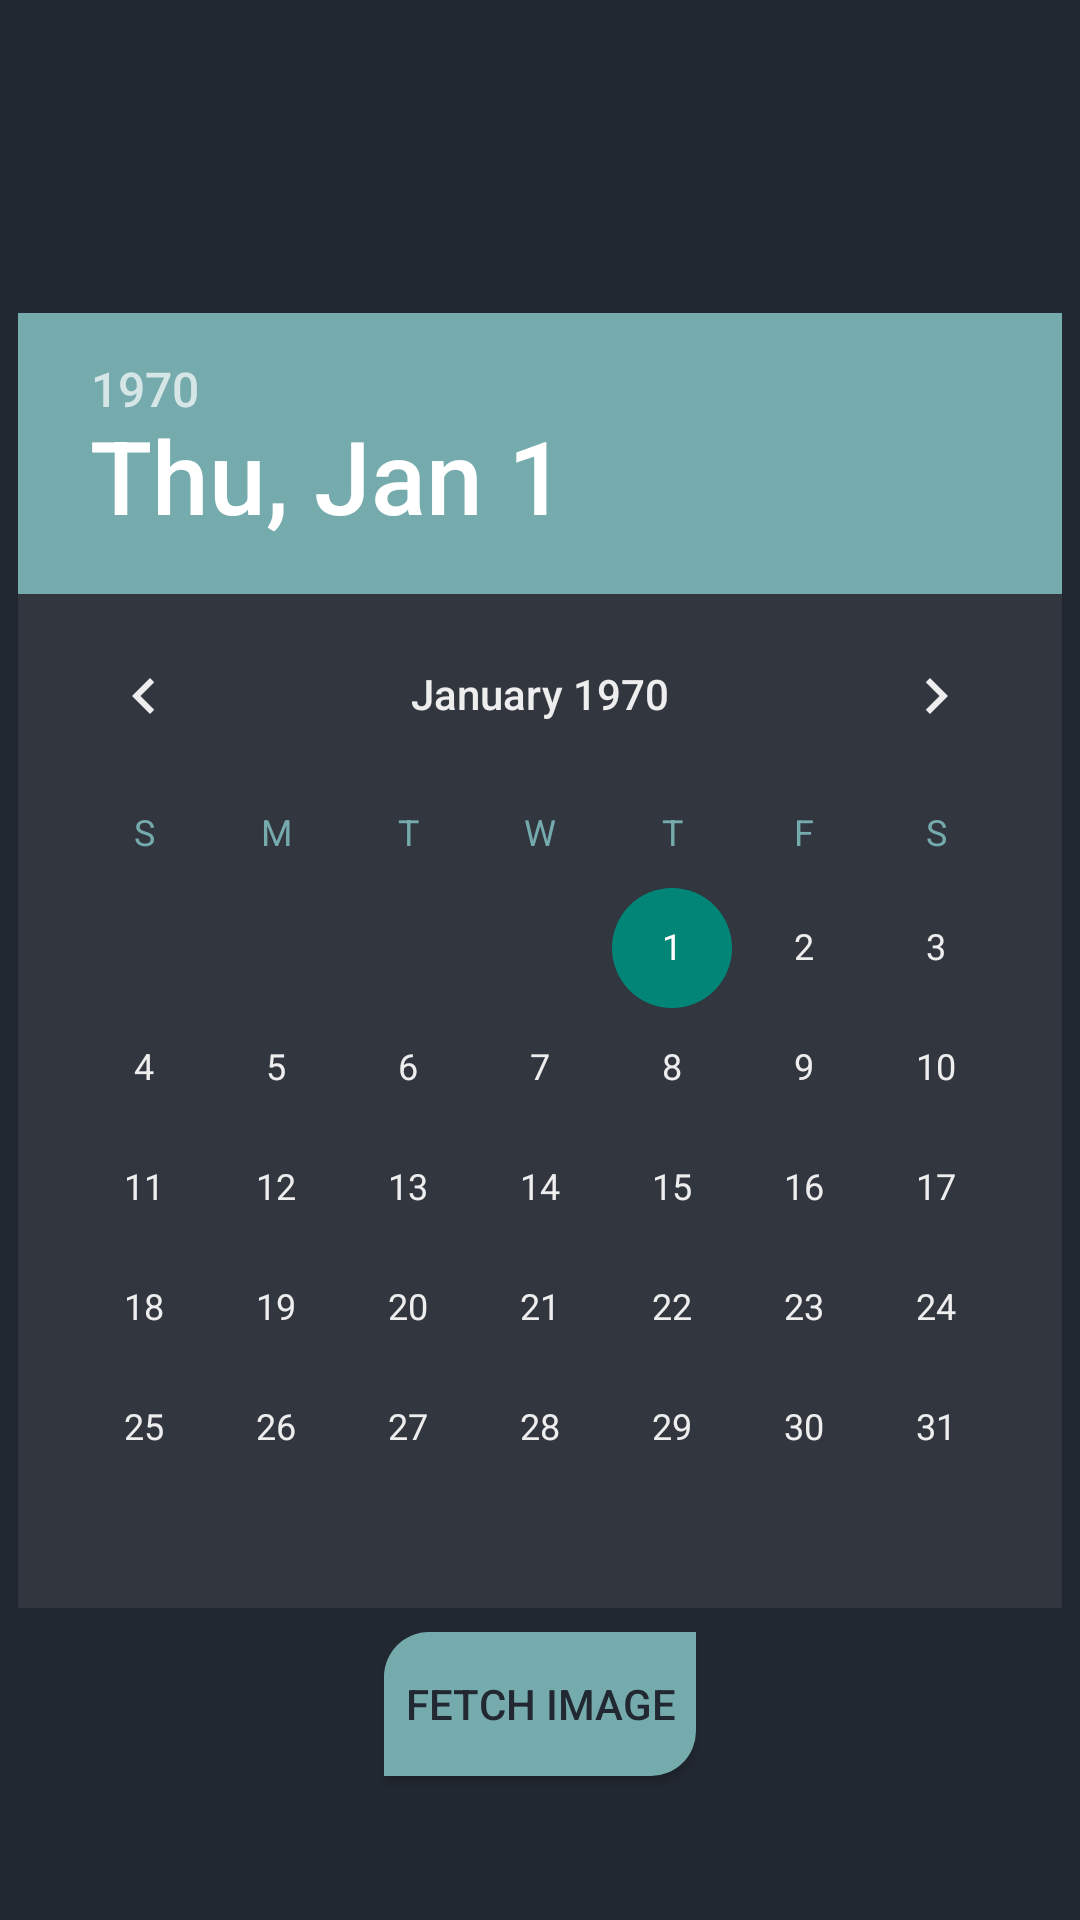

Here is an Android app screen rendered from its layout file. Give the layout XML and the strings, colors and styles it references.
<!-- AndroidManifest.xml: application theme Theme.CST2335_FinalProject -->
<!-- res/layout/date_picker_fragment.xml -->
<?xml version="1.0" encoding="utf-8"?>
<androidx.constraintlayout.widget.ConstraintLayout xmlns:android="http://schemas.android.com/apk/res/android"
    xmlns:app="http://schemas.android.com/apk/res-auto"
    xmlns:tools="http://schemas.android.com/tools"
    android:id="@+id/main"
    android:layout_width="match_parent"
    android:layout_height="match_parent"
    tools:context=".Date_Picker_Fragment"
    android:background="@color/darkBG">

        <DatePicker
            android:layout_width="wrap_content"
            android:layout_height="wrap_content"
            android:id="@+id/datePickerObject"
            app:layout_constraintBottom_toBottomOf="parent"
            app:layout_constraintLeft_toLeftOf="parent"
            app:layout_constraintRight_toRightOf="parent"
            app:layout_constraintTop_toTopOf="parent"
            android:theme="@style/AppTheme.DatePicker"
            android:background="@color/darkFG"/>

        <Button
            android:layout_width="wrap_content"
            android:layout_height="wrap_content"
            android:text="@string/fetchImage"
            app:layout_constraintTop_toBottomOf="@id/datePickerObject"
            android:layout_marginTop="8dp"
            app:layout_constraintLeft_toLeftOf="parent"
            app:layout_constraintRight_toRightOf="parent"
            android:background="@drawable/rounded_corner_teal"
            android:id="@+id/fetchImgBtn"
            android:padding="7dp"
            android:textColor="@color/darkBG"/>



</androidx.constraintlayout.widget.ConstraintLayout>
<!-- resources referenced by this layout -->
<resources>
  <color name="darkBG">#222831</color>
  <color name="darkFG">#31363F</color>
  <!-- drawable rounded_corner_teal (drawable) -->
  <?xml version="1.0" encoding="utf-8"?>
  <shape xmlns:android="http://schemas.android.com/apk/res/android">
      <corners android:topLeftRadius="15dp"
          android:bottomRightRadius="15dp" />
      <solid android:color="@color/darkTeal" />
  </shape>
  <string name="fetchImage">Fetch Image</string>
  <style name="AppTheme.DatePicker" parent="ThemeOverlay.MaterialComponents.Dialog">
          <item name="colorPrimary">@color/darkBG</item>
          <item name="colorPrimaryVariant">@color/darkFG</item>
          <item name="android:colorAccent">@color/darkTeal</item>
          <item name="colorOnPrimary">@color/darkWhite</item>
          <item name="android:textColorPrimary">@color/darkWhite</item>
          <item name="android:textColorSecondary">@color/darkTeal</item>
      </style>
  <style name="Theme.CST2335_FinalProject" parent="Base.Theme.CST2335_FinalProject" />
  <color name="darkTeal">#76ABAE</color>
  <color name="darkWhite">#EEEEEE</color>
  <style name="Base.Theme.CST2335_FinalProject" parent="Theme.AppCompat.DayNight.NoActionBar">
          
          
          <item name="windowActionBar">false</item>
          <item name="windowNoTitle">true</item>
      </style>
</resources>
